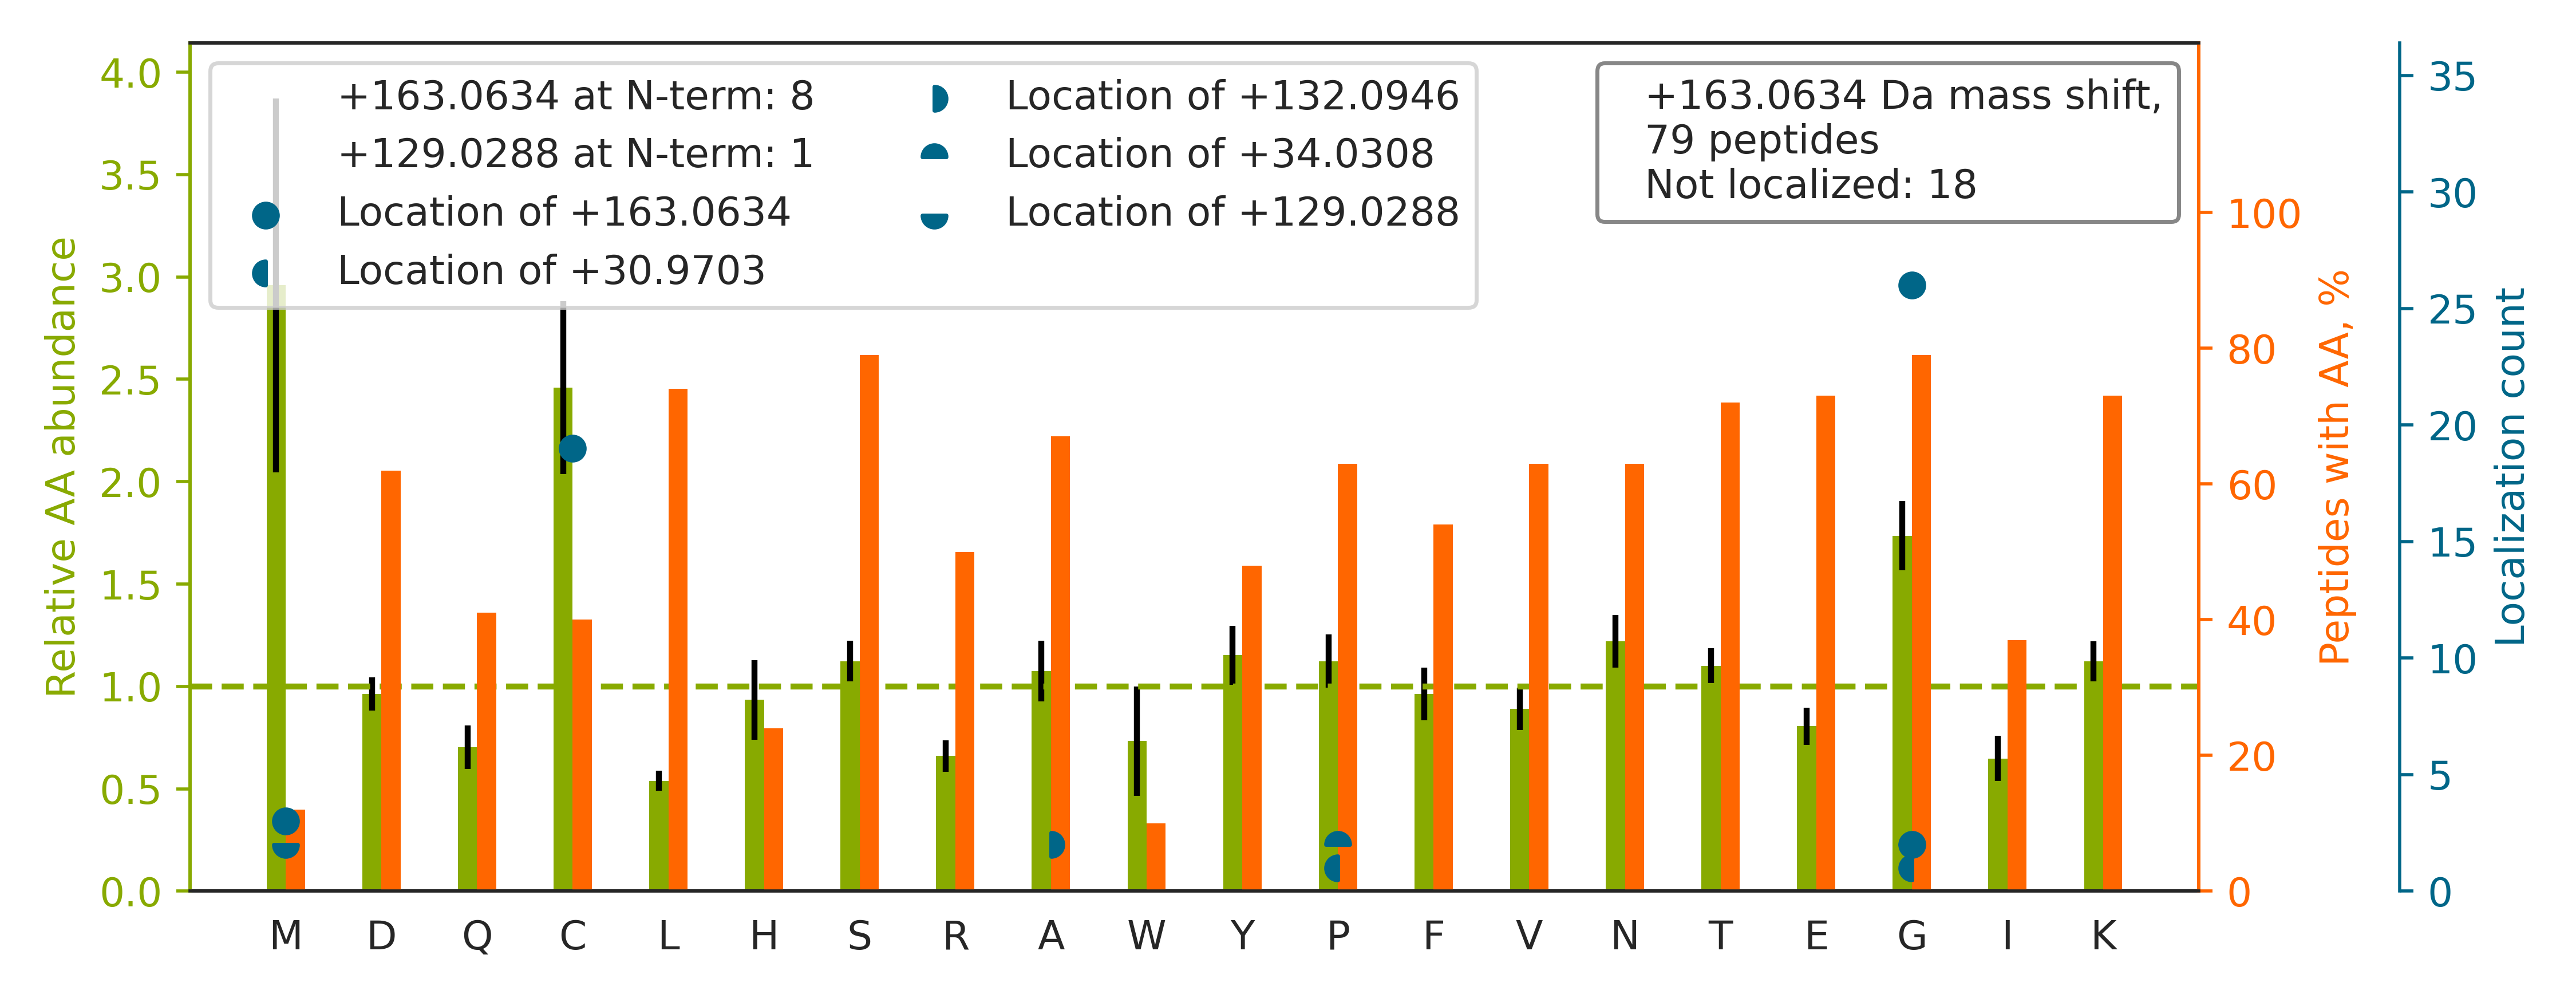

The file beside this chart, header and first rows:
top isoform	localization score	spectrum
R.CHPDAFC[+163]YNTPGSFTCQCKPGYQGDGFR.C	0.9887	61CPTAC_COprospective_W_VU_20160707_11CO…
R.TGACQDVDECQAIPGLCQGGNCINTVGSFECK.C		88CPTAC_COprospective_W_VU_20160705_11CO…
K.NSPGSFIC[+163]ECSSESTLDPTK.T	0.9601	64CPTAC_COprospective_W_VU_20160318_11CO…
R.GSYTCEC[+163]NDGFTASPNQDECLDNR.E	0.5038	87CPTAC_COprospective_W_VU_20160701_09CO…
K.LVNEVTEFAKTC[+163]VADESAENCDK.S	1	85CPTAC_COprospective_W_VU_20160630_11CO…
K.HAVC[+163]TNTAGSFK.C	0.9781	93CPTAC_COprospective_W_VU_20160729_11CO…
R.ITILG[+163]SNLGVQAGDIQR.I	0.9989	62CPTAC_COprospective_W_VU_20160311_05CO…
R.VPQIAFVITGGKSVEDAQDVSLALTQR.G		41CPTAC_COprospective_W_VU_20151124_21CO…
K.LYDSA[+132]FHP[+31]DTGEK.M	0.9371	90CPTAC_COprospective_W_VU_20160728_11CO…
K.VFDEFKPLVEEPQNLIKQNC[+163]ELFEQLGEYK.F	1	51CPTAC_COprospective_W_VU_20160215_16CO…
R.YKAAFTEC[+163]CQAADK.A	0.8394	43CPTAC_COprospective_W_VU_20151130_01CO…
K.TCEDIDEC[+163]ESSPCINGVCK.N	0.9977	51CPTAC_COprospective_W_VU_20160215_16CO…
K.NTEG[+163]SYQCSCPK.G	0.9978	62CPTAC_COprospective_W_VU_20160311_05CO…
R.GGVCHNTEGSYR.C		49CPTAC_COprospective_W_VU_20151222_11CO…
R.NG[+129]QCINTVG[+34]SFQCQCNEGYEVAPDGR.…	0.03028	03CPTAC_COprospective_W_VU_20150624_05CO…
R.LGESC[+163]INTVGSFR.C	0.8606	56CPTAC_COprospective_W_VU_20160303_01CO…
R.NTPG[+163]SFVCTCPK.G	0.9997	10CPTAC_COprospective_W_VU_20151002_05CO…
R.AATPAAVTC[+163]QLSNWSEWTDCFPCQDKK.Y	0.9997	30CPTAC_COprospective_W_VU_20150810_20CO…
R.VLVTG[+31]KTA[+132]EYDVAYGESHLFR.V	0.934	41CPTAC_COprospective_W_VU_20151124_21CO…
R.NAEC[+163]INTAGSYR.C	0.9975	10CPTAC_COprospective_W_VU_20151002_05CO…
R.GAPGAVGAPGPAGATGDRGEAGAAGPAGPAGPR.G		72CPTAC_COprospective_W_VU_20160422_05CO…
K.SFISG[+163]GSTITGVGK.N	0.8602	30CPTAC_COprospective_W_VU_20150810_20CO…
K.KVLG[+163]AFSDGLAHLDNLK.G	1	47CPTAC_COprospective_W_VU_20151209_21CO…
R.G[+163]PAGPSGPAGKDGR.T	0.9716	33CPTAC_COprospective_W_VU_20150818_11CO…
R.GPSGPPGPDGNKGEPGVVGAVGTAGPSGPSGLPGER.G		17CPTAC_COprospective_W_VU_20150807_09CO…
K.VQWKVDNALQSG[+163]NSQESVTEQDSK.D	1.0	01CPTAC_COprospective_W_VU_20150901_01CO…
R.ASQSVSSNLAWYQQKPGQAPR.L		87CPTAC_COprospective_W_VU_20160701_09CO…
R.TVSC[+163]VLEDGVETYVK.Y	1	85CPTAC_COprospective_W_VU_20160630_11CO…
R.VTVEDKDLVNTANWR.A		01CPTAC_COprospective_W_VU_20150901_01CO…
K.G[+163]SFICHCDMGYSGK.K	0.3217	45CPTAC_COprospective_W_VU_20151202_05CO…
K.GSFHCECPEG[+163]LTLDGTGR.V	0.09507	05CPTAC_COprospective_W_VU_20150915_05CO…
R.GFSGLQGPPGPPGSPGEQGPSGASGPAGPR.G		72CPTAC_COprospective_W_VU_20160422_05CO…
R.TTG[+34]IVM[+129]DSGDGVTHIVPIYEGYALPHA…	0.02338	60CPTAC_COprospective_W_VU_20160311_27CO…
K.DGAG[+163]DVAFVKHSTIFENLANK.A	0.5962	43CPTAC_COprospective_W_VU_20151130_01CO…
K.AEFAEVSKLVTDLTK.V		33CPTAC_COprospective_W_VU_20150818_11CO…
R.G[+163]ATTSPGVYELSSR.C	1	01CPTAC_COprospective_W_VU_20150901_01CO…
K.VFDEFKPLVEEPQNLIK.Q		12CPTAC_COprospective_W_VU_20151016_05CO…
R.KCAPGTC[+163]QNLDGSYR.C	0.9572	35CPTAC_COprospective_W_VU_20150901_16CO…
K.KASYSGVSLFSNPVQYWEIQPSTFR.C		86CPTAC_COprospective_W_VU_20160628_11CO…
K.GSPGAQGPPGAPGPLGIAGITGAR.G		59CPTAC_COprospective_W_VU_20160308_13CO…
-.ESLTDPSKLDSG[+163]K.-	1.0	69CPTAC_COprospective_W_VU_20160407_22CO…
R.TTGIVMDSGDGVTHTVPIYEGYALPHAILR.L		65CPTAC_COprospective_W_VU_20160322_05CO…
K.TTPPM[+163]LDSDGSFFLYSK.L	0.08997	66CPTAC_COprospective_W_VU_20160323_11CO…
K.VSFLSALEEYTK.K		28CPTAC_COprospective_W_VU_20150810_05CO…
K.WNC[+163]WSNWSSCSGR.R	1	25CPTAC_COprospective_W_VU_20160726_05CO…
K.G[+163]EPGVVGAVGTAGPSGPSGLPGER.G	0.02377	52CPTAC_COprospective_W_VU_20160223_11CO…
K.ASYSGVSLFSNPVQYWEIQPSTFR.C		35CPTAC_COprospective_W_VU_20150901_16CO…
K.EFTPPVQAAYQKVVAGVANALAHK.Y		92CPTAC_COprospective_W_VU_20160728_11CO…
R.ISVYYNEATG[+163]GK.Y	0.8651	57CPTAC_COprospective_W_VU_20160317_15CO…
K.ISLSPEYVFSVSTFR.E		01CPTAC_COprospective_W_VU_20150901_01CO…
R.NNLG[+163]SFNCECSPGSK.L	0.9488	90CPTAC_COprospective_W_VU_20160728_11CO…
R.M[+129]P[+34]CAEDYLSVVLNQLCVLHEK.T	0.865	67CPTAC_COprospective_W_VU_20160324_16CO…
R.G[+163]YDQSAYDGKDYIALNEDLR.S	0.997	66CPTAC_COprospective_W_VU_20160323_11CO…
K.VNVDEVG[+163]GEALGR.L	0.8499	27CPTAC_COprospective_W_VU_20150810_22CO…
R.MFIVISEPDMIKQVLVENFSNFTNR.M		59CPTAC_COprospective_W_VU_20160308_13CO…
K.YG[+163]VSGYPTLK.I	0.9913	24CPTAC_COprospective_W_VU_20150215_01CO…
R.NADC[+163]INSPGSYR.C	0.9993	72CPTAC_COprospective_W_VU_20160422_05CO…
R.GEHCVNTLG[+163]SFHCYK.A	0.7302	47CPTAC_COprospective_W_VU_20151209_21CO…
R.KGGAGHTDGPHSQTAEADASG[+163]LPHK.L	0.6925	82CPTAC_COprospective_W_VU_20160520_11CO…
-.M[+163]AQRAFPNPYADYNK.S	0.9237	34CPTAC_COprospective_W_VU_20150824_11CO…
... 19 more rows
